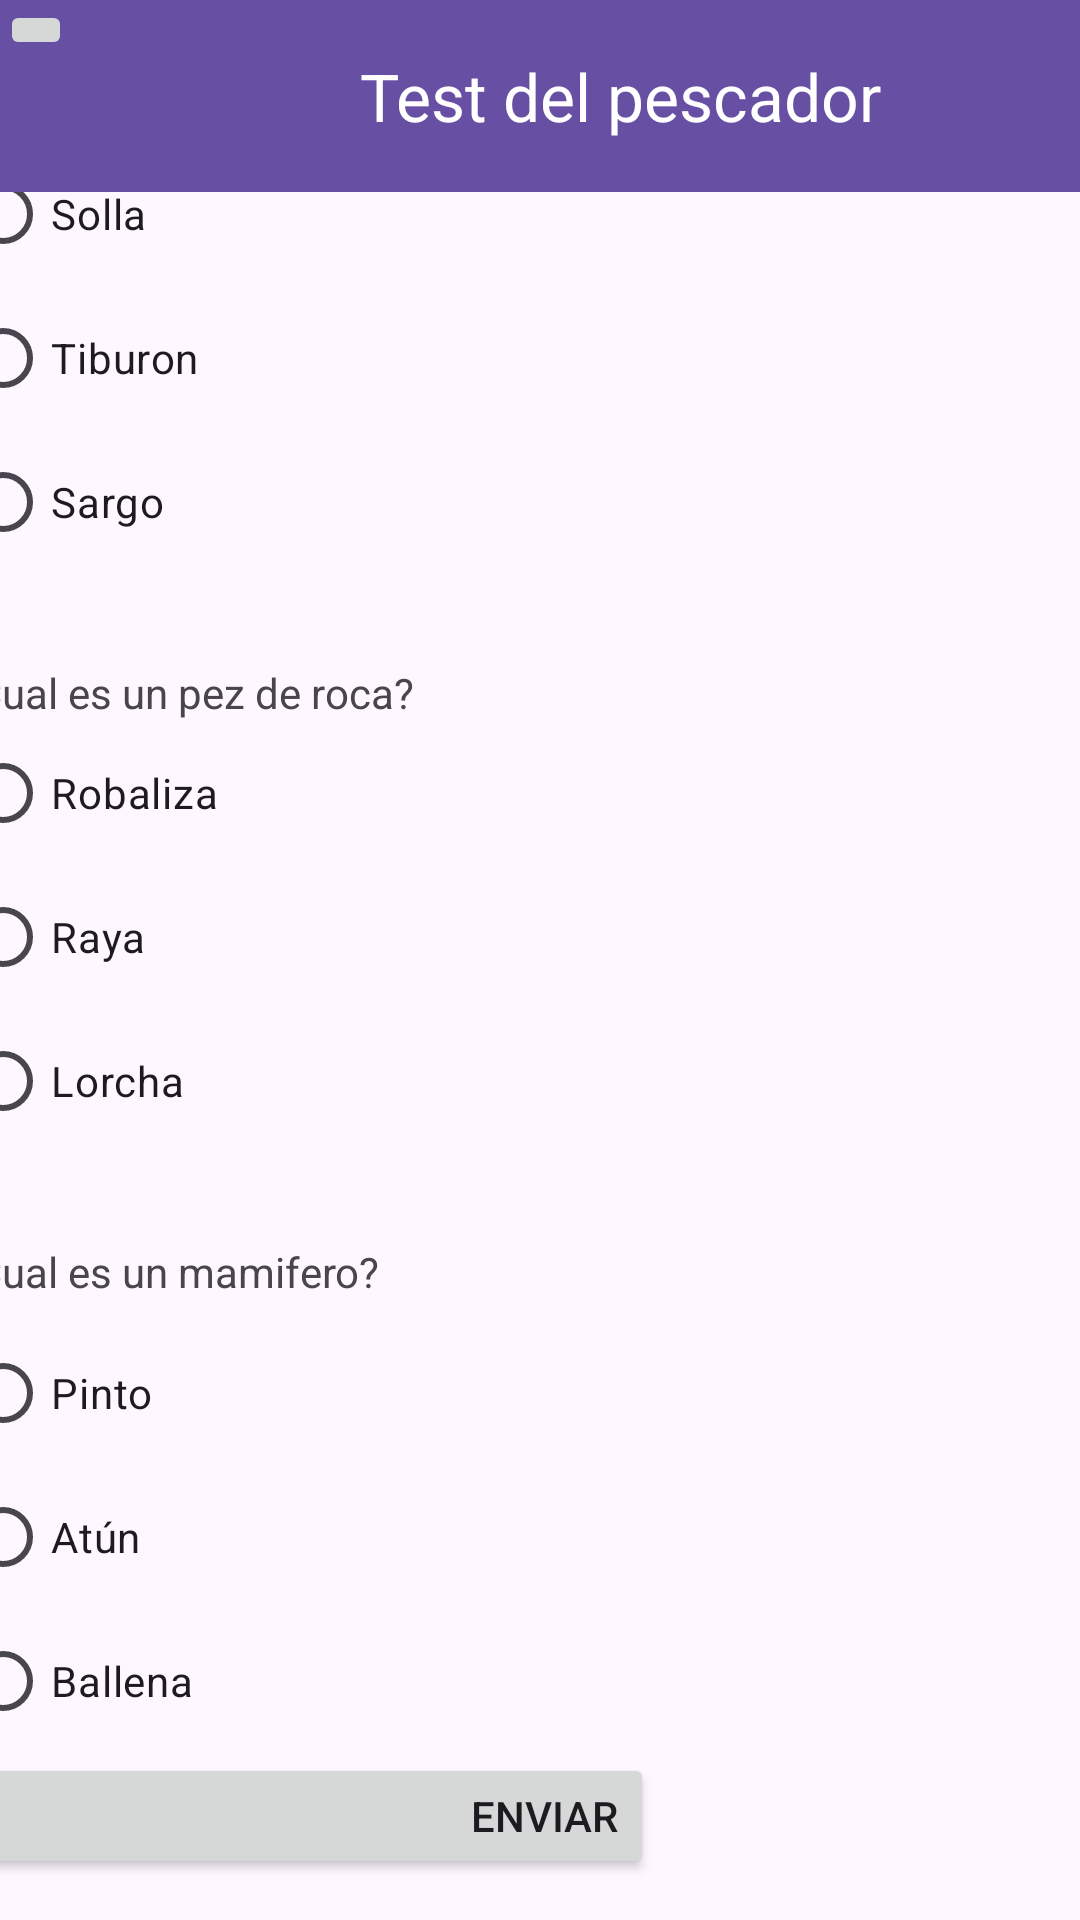

Reconstruct the res/layout file that produces this screen, plus the resources it refers to.
<!-- AndroidManifest.xml: application theme Theme.Recuperacion_Gonzalo_Campos -->
<!-- res/layout/activity_test.xml -->
<?xml version="1.0" encoding="utf-8"?>
<androidx.constraintlayout.widget.ConstraintLayout xmlns:android="http://schemas.android.com/apk/res/android"
    xmlns:app="http://schemas.android.com/apk/res-auto"
    xmlns:tools="http://schemas.android.com/tools"
    android:layout_width="match_parent"
    android:layout_height="match_parent"
    tools:context=".TestActivity">

    <ScrollView
        android:id="@+id/scrollView3"
        android:layout_width="410dp"
        android:layout_height="657dp"
        android:layout_marginEnd="1dp"
        android:foregroundGravity="center"
        app:layout_constraintBottom_toBottomOf="parent"
        app:layout_constraintEnd_toEndOf="parent"
        app:layout_constraintStart_toStartOf="parent">

        <LinearLayout
            android:layout_width="match_parent"
            android:layout_height="wrap_content"
            android:gravity="center"
            android:orientation="vertical"
            android:paddingTop="15sp">

            <RadioGroup
                android:id="@+id/radioGroup1"
                android:layout_width="match_parent"
                android:layout_height="match_parent"
                android:gravity="center"
                android:paddingLeft="10sp"
                android:paddingTop="30sp"
                android:textAlignment="center">

                <TextView
                    android:id="@+id/textView4"
                    android:layout_width="match_parent"
                    android:layout_height="wrap_content"
                    android:text="@string/pregunta1" />

                <RadioButton
                    android:id="@+id/r1"
                    android:layout_width="match_parent"
                    android:layout_height="wrap_content"
                    android:text="@string/respuesta1" />

                <RadioButton
                    android:id="@+id/r2"
                    android:layout_width="match_parent"
                    android:layout_height="wrap_content"
                    android:text="@string/respuesta2" />

                <RadioButton
                    android:id="@+id/r3"
                    android:layout_width="match_parent"
                    android:layout_height="wrap_content"
                    android:text="@string/respuesta3" />

            </RadioGroup>

            <RadioGroup
                android:id="@+id/RadioGroup2"
                android:layout_width="match_parent"
                android:layout_height="match_parent"
                android:paddingLeft="10sp"
                android:paddingTop="30sp">

                <TextView
                    android:id="@+id/textView5"
                    android:layout_width="match_parent"
                    android:layout_height="wrap_content"
                    android:text="@string/pregunta2" />

                <RadioButton
                    android:id="@+id/r4"
                    android:layout_width="match_parent"
                    android:layout_height="wrap_content"
                    android:text="@string/respuesta4" />

                <RadioButton
                    android:id="@+id/r5"
                    android:layout_width="match_parent"
                    android:layout_height="wrap_content"
                    android:text="@string/respuesta5" />

                <RadioButton
                    android:id="@+id/r6"
                    android:layout_width="match_parent"
                    android:layout_height="wrap_content"
                    android:text="@string/respuesta6" />
            </RadioGroup>

            <RadioGroup
                android:id="@+id/RadioGroup3"
                android:layout_width="match_parent"
                android:layout_height="match_parent"
                android:paddingLeft="10sp"
                android:paddingTop="30sp">

                <TextView
                    android:id="@+id/textView"
                    android:layout_width="399dp"
                    android:layout_height="26dp"
                    android:text="@string/pregunta3" />

                <RadioButton
                    android:id="@+id/r7"
                    android:layout_width="match_parent"
                    android:layout_height="wrap_content"
                    android:text="@string/respuesta7" />

                <RadioButton
                    android:id="@+id/r8"
                    android:layout_width="match_parent"
                    android:layout_height="wrap_content"
                    android:text="@string/respuesta8" />

                <RadioButton
                    android:id="@+id/r9"
                    android:layout_width="match_parent"
                    android:layout_height="wrap_content"
                    android:text="@string/respuesta9" />

            </RadioGroup>

            <Button
                android:id="@+id/btnEnviarTest"
                android:layout_width="288dp"
                android:layout_height="42dp"
                android:layout_marginEnd="226dp"
                android:layout_marginRight="226dp"
                android:gravity="center|right"
                android:insetLeft="200dp"
                android:text="@string/enviar_test"
                android:translationX="120dp"
                app:layout_constraintBottom_toBottomOf="parent"
                app:layout_constraintEnd_toEndOf="parent"
                app:layout_constraintStart_toStartOf="parent"
                app:layout_constraintTop_toBottomOf="@+id/RadioGroup3"
                tools:ignore="RtlHardcoded" />

        </LinearLayout>
    </ScrollView>

    <androidx.appcompat.widget.Toolbar
        android:id="@+id/toolbar4"
        android:layout_width="409dp"
        android:layout_height="wrap_content"
        android:background="?attr/colorPrimary"
        android:minHeight="?attr/actionBarSize"
        android:theme="?attr/actionBarTheme"
        app:title="@string/test"
        app:titleMarginStart="120sp"
        app:titleTextColor="#FFFFFF"
        tools:ignore="MissingConstraints"
        tools:layout_editor_absoluteX="2dp" />

    <ImageButton
        android:id="@+id/btnTestAtras"
        android:layout_width="wrap_content"
        android:layout_height="wrap_content"
        app:srcCompat="@drawable/ic_action_name"
        tools:ignore="MissingConstraints"
        tools:layout_editor_absoluteX="16dp"
        tools:layout_editor_absoluteY="8dp" />

</androidx.constraintlayout.widget.ConstraintLayout>
<!-- resources referenced by this layout -->
<resources>
  <string name="enviar_test">Enviar</string>
  <string name="pregunta1">¿Cual es un pez de fondo?</string>
  <string name="pregunta2">¿Cual es un pez de roca?</string>
  <string name="pregunta3">¿Cual es un mamifero?</string>
  <string name="respuesta1">Solla</string>
  <string name="respuesta2">Tiburon</string>
  <string name="respuesta3">Sargo</string>
  <string name="respuesta4">Robaliza</string>
  <string name="respuesta5">Raya</string>
  <string name="respuesta6">Lorcha</string>
  <string name="respuesta7">Pinto</string>
  <string name="respuesta8">Atún</string>
  <string name="respuesta9">Ballena</string>
  <string name="test">Test del pescador</string>
  <style name="Theme.Recuperacion_Gonzalo_Campos" parent="Base.Theme.Recuperacion_Gonzalo_Campos" />
  <style name="Base.Theme.Recuperacion_Gonzalo_Campos" parent="Theme.Material3.DayNight.NoActionBar">
          
          
      </style>
</resources>
